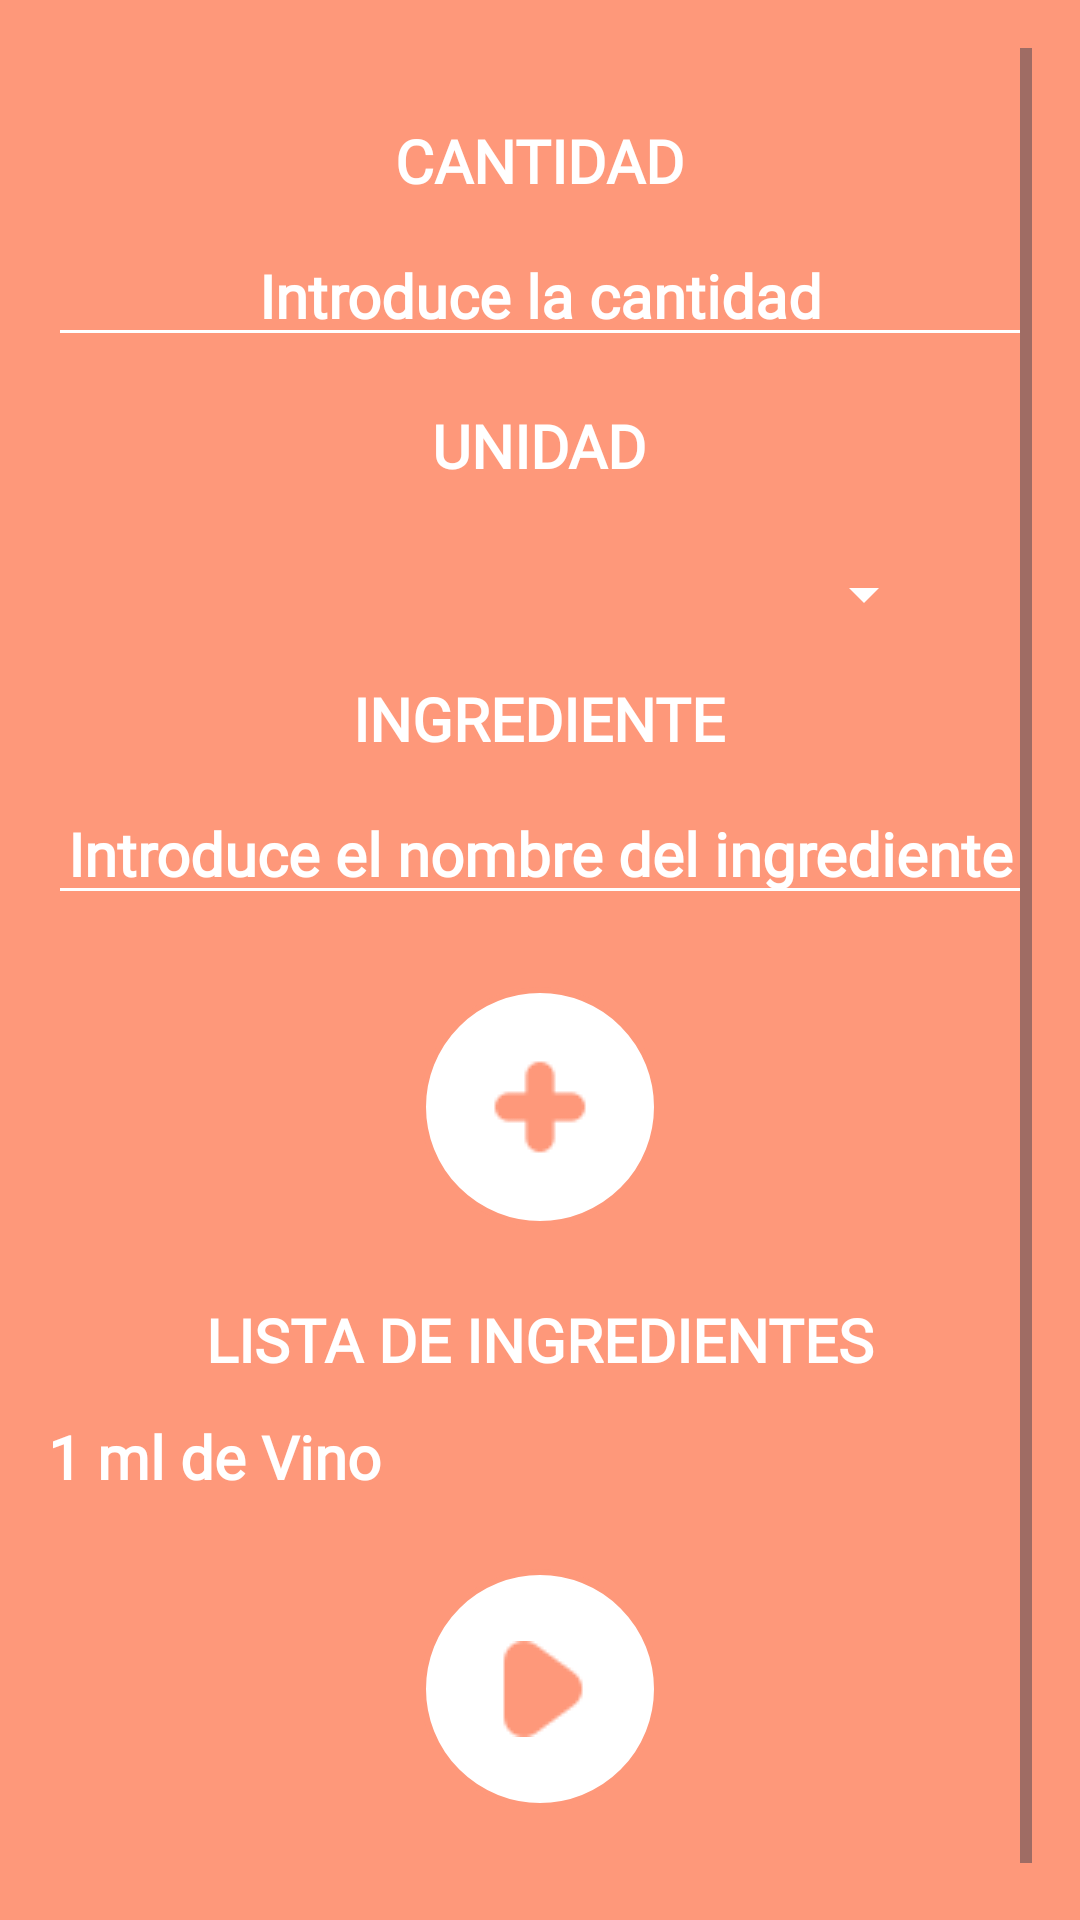

Here is an Android app screen rendered from its layout file. Give the layout XML and the strings, colors and styles it references.
<!-- AndroidManifest.xml: application theme Theme.Top_Culinary -->
<!-- res/layout/activity_ingredientes.xml -->
<?xml version="1.0" encoding="utf-8"?>
<androidx.constraintlayout.widget.ConstraintLayout xmlns:android="http://schemas.android.com/apk/res/android"
    xmlns:app="http://schemas.android.com/apk/res-auto"
    xmlns:tools="http://schemas.android.com/tools"
    android:layout_width="match_parent"
    android:layout_height="match_parent"
    android:background="@color/naranja_more"
    android:padding="16dp"
    tools:context=".recetas.IngredientesActivity">

    <ScrollView
        android:id="@+id/scrollViewIngredientes"
        android:layout_width="match_parent"
        android:layout_height="0dp"
        app:layout_constraintBottom_toBottomOf="parent"
        app:layout_constraintEnd_toEndOf="parent"
        app:layout_constraintStart_toStartOf="parent"
        app:layout_constraintTop_toTopOf="parent">

        <LinearLayout
            android:id="@+id/linearLayoutIngredientes"
            android:layout_width="match_parent"
            android:layout_height="wrap_content"
            android:gravity="center"
            android:orientation="vertical">

            <TextView
                android:id="@+id/textViewCantidad"
                android:layout_width="wrap_content"
                android:layout_height="wrap_content"
                android:layout_marginTop="24dp"
                android:fontFamily="@font/alegreya_sc"
                android:text="CANTIDAD"
                android:textColor="#FFFFFF"
                android:textSize="20sp"
                android:textStyle="bold" />

            <EditText
                android:id="@+id/editTextCantidad"
                android:layout_width="match_parent"
                android:layout_height="wrap_content"
                android:layout_marginTop="8dp"
                android:backgroundTint="@color/white"
                android:ems="10"
                android:fontFamily="@font/alegreya_sc"
                android:hint="Introduce la cantidad"
                android:inputType="number"
                android:textAlignment="center"
                android:textColor="@color/white"
                android:textColorHint="@color/white"
                android:textSize="20sp"
                android:textStyle="bold" />

            <TextView
                android:id="@+id/textViewUnidad"
                android:layout_width="wrap_content"
                android:layout_height="wrap_content"
                android:layout_marginTop="16dp"
                android:fontFamily="@font/alegreya_sc"
                android:text="UNIDAD"
                android:textColor="#FFFFFF"
                android:textSize="20sp"
                android:textStyle="bold" />

            <Spinner
                android:id="@+id/spinnerUnidad"
                android:layout_width="match_parent"
                android:layout_height="wrap_content"
                android:layout_marginStart="32dp"
                android:layout_marginTop="24dp"
                android:layout_marginEnd="32dp"
                android:popupBackground="@android:color/white"
                android:backgroundTint="#FFFFFF"
                android:foregroundTint="#FFFFFF" />

            <TextView
                android:id="@+id/textViewIngrediente"
                android:layout_width="wrap_content"
                android:layout_height="wrap_content"
                android:layout_marginTop="16dp"
                android:fontFamily="@font/alegreya_sc"
                android:text="INGREDIENTE"
                android:textColor="#FFFFFF"
                android:textSize="20sp"
                android:textStyle="bold" />

            <EditText
                android:id="@+id/editTextIngrediente"
                android:layout_width="match_parent"
                android:layout_height="wrap_content"
                android:layout_marginTop="8dp"
                android:backgroundTint="@color/white"
                android:ems="10"
                android:fontFamily="@font/alegreya_sc"
                android:hint="Introduce el nombre del ingrediente"
                android:inputType="text"
                android:textAlignment="center"
                android:textColor="@color/white"
                android:textColorHint="@color/white"
                android:textSize="20sp"
                android:textStyle="bold" />

            <ImageButton
                android:id="@+id/imageButtonAgregarIngrediente"
                android:layout_width="80dp"
                android:layout_height="80dp"
                android:layout_marginTop="24dp"
                android:background="@drawable/botones_redondos"
                android:scaleType="center"
                app:srcCompat="@drawable/agregar_ingrediente_32"
                app:tint="@color/naranja_more" />

            <TextView
                android:id="@+id/textViewListaIngredientes"
                android:layout_width="wrap_content"
                android:layout_height="wrap_content"
                android:layout_marginTop="24dp"
                android:fontFamily="@font/alegreya_sc"
                android:text="LISTA DE INGREDIENTES"
                android:textColor="@color/white"
                android:textSize="20sp"
                android:textStyle="bold" />

            <TextView
                android:id="@+id/textViewIngredientesAnadidos"
                android:layout_width="match_parent"
                android:layout_height="wrap_content"
                android:layout_marginTop="12dp"
                android:fontFamily="@font/alegreya_sc"
                android:text="1 ml de Vino"
                android:textColor="@color/white"
                android:textSize="20sp"
                android:textStyle="bold" />

            <ImageButton
                android:id="@+id/imageButtonSiguiente"
                android:layout_width="80dp"
                android:layout_height="80dp"
                android:layout_marginTop="24dp"
                android:layout_marginBottom="24dp"
                android:background="@drawable/botones_redondos"
                app:srcCompat="@drawable/siguiente"
                app:tint="@color/naranja_more" />

        </LinearLayout>
    </ScrollView>

</androidx.constraintlayout.widget.ConstraintLayout>
<!-- resources referenced by this layout -->
<resources>
  <color name="naranja_more">#FFFE987A</color>
  <color name="white">#FFFFFFFF</color>
  <!-- drawable agregar_ingrediente_32: webp bitmap (drawable, 188 bytes) -->
  <!-- drawable botones_redondos (drawable) -->
  <?xml version="1.0" encoding="utf-8"?>
  <shape xmlns:android="http://schemas.android.com/apk/res/android">
      <solid android:color="@color/white"/>
      <stroke android:color="@color/naranja_more" android:width="2dp"/>
      <corners android:radius="200dp"/>
  </shape>
  <!-- drawable siguiente: webp bitmap (drawable, 220 bytes) -->
  <style name="Theme.Top_Culinary" parent="Base.Theme.Top_Culinary" />
  <style name="Base.Theme.Top_Culinary" parent="Theme.Material3.DayNight.NoActionBar">
          
          
      </style>
</resources>
